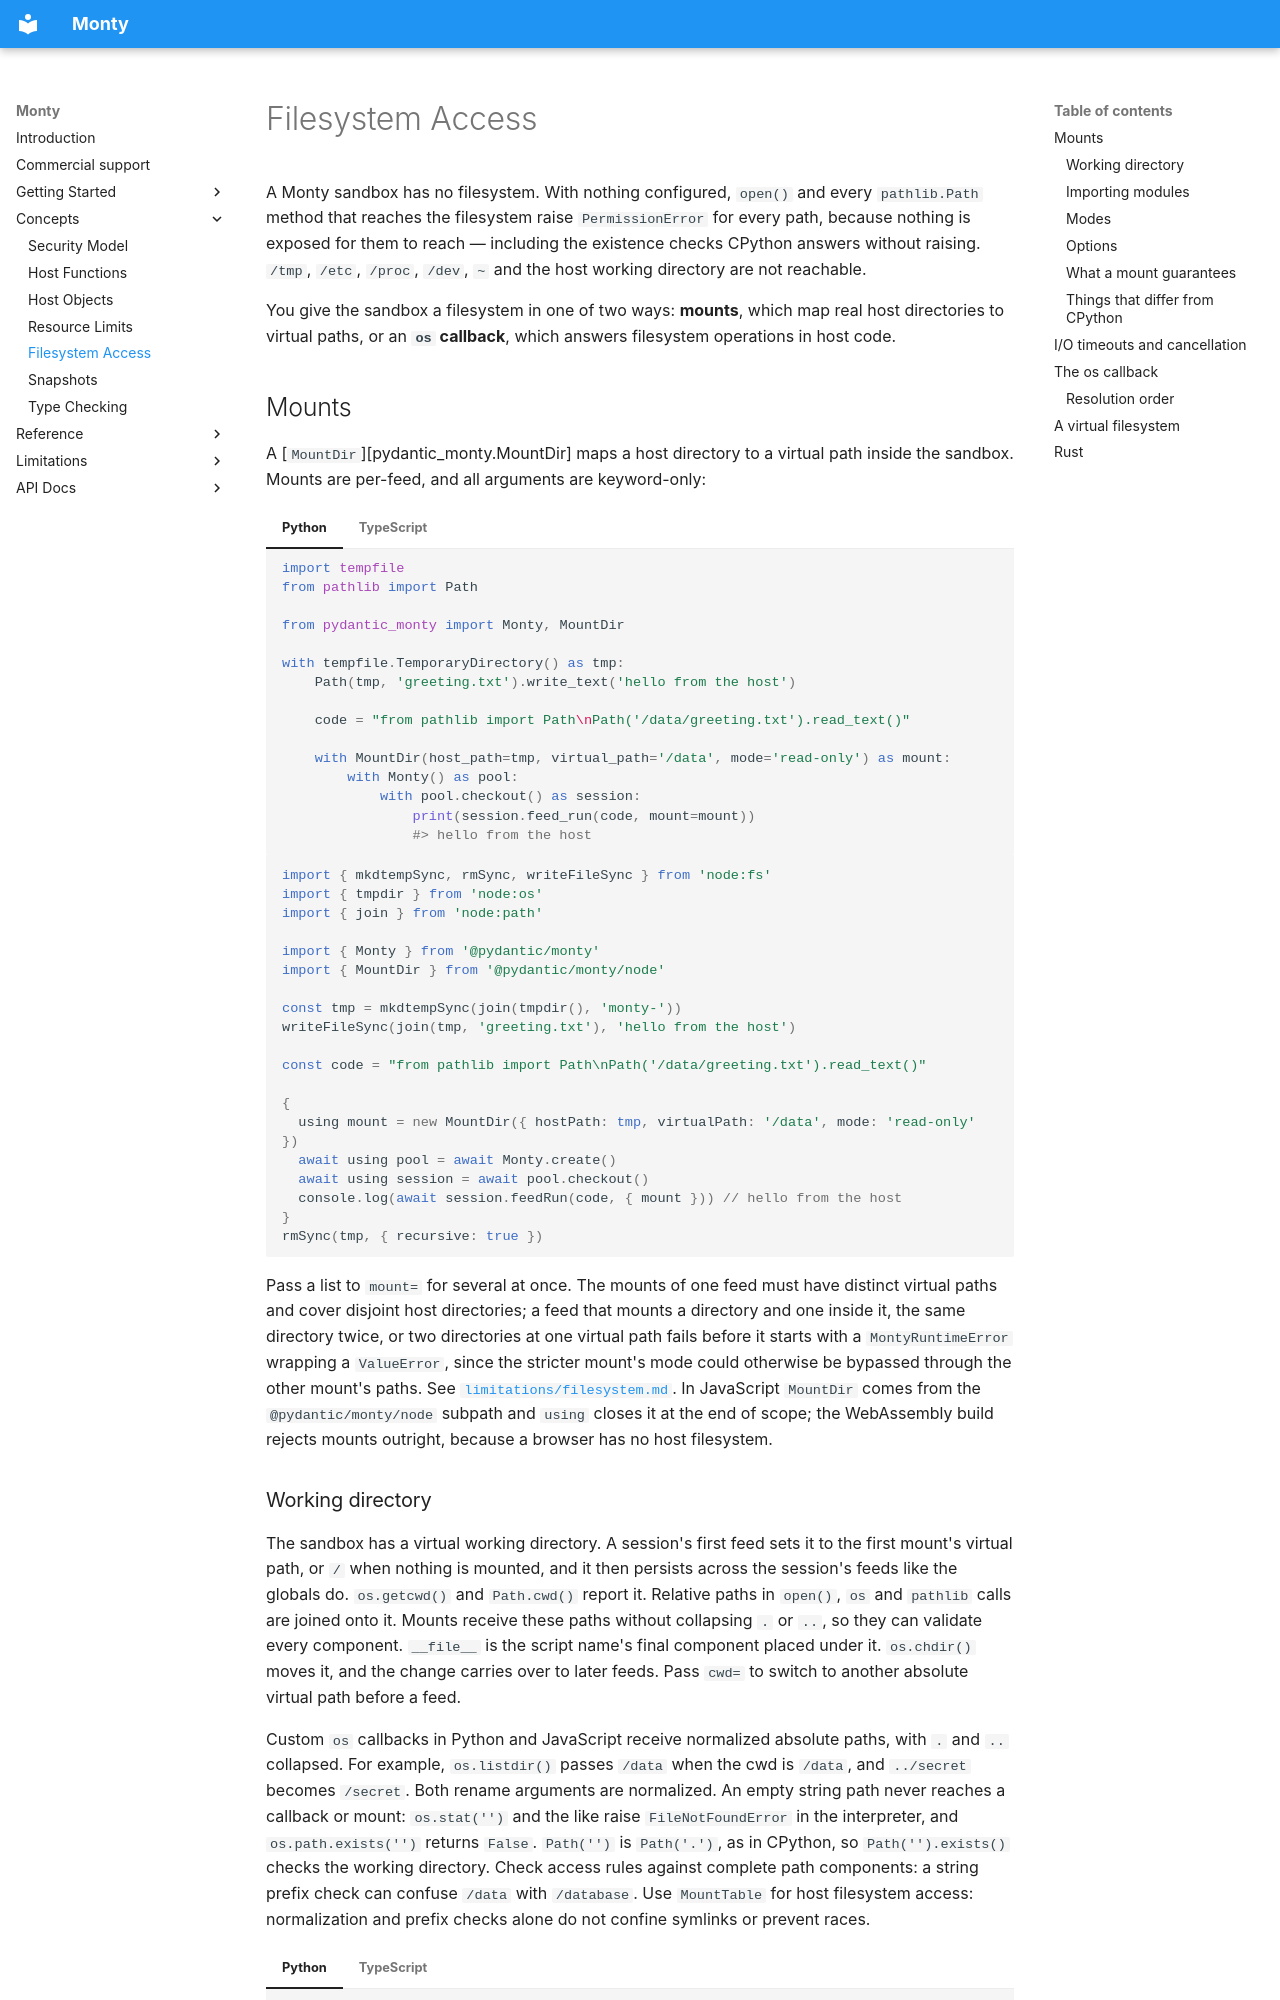

repository: pydantic/monty · page: filesystem/index.html · generator: mkdocs

# Filesystem Access

A Monty sandbox has no filesystem.
With nothing configured, `open()` and every `pathlib.Path` method that reaches the filesystem raise `PermissionError`
for every path, because nothing is exposed for them to reach — including the existence checks CPython answers without
raising.
`/tmp`, `/etc`, `/proc`, `/dev`, `~` and the host working directory are not reachable.

You give the sandbox a filesystem in one of two ways: **mounts**, which map real host directories to virtual paths, or
an **`os` callback**, which answers filesystem operations in host code.

## Mounts

A [`MountDir`][pydantic_monty.MountDir] maps a host directory to a virtual path inside the sandbox.
Mounts are per-feed, and all arguments are keyword-only:

=== "Python"

    ```python
    import tempfile
    from pathlib import Path

    from pydantic_monty import Monty, MountDir

    with tempfile.TemporaryDirectory() as tmp:
        Path(tmp, 'greeting.txt').write_text('hello from the host')

        code = "from pathlib import Path\nPath('/data/greeting.txt').read_text()"

        with MountDir(host_path=tmp, virtual_path='/data', mode='read-only') as mount:
            with Monty() as pool:
                with pool.checkout() as session:
                    print(session.feed_run(code, mount=mount))
                    #> hello from the host
    ```

=== "TypeScript"

    ```ts
    import { mkdtempSync, rmSync, writeFileSync } from 'node:fs'
    import { tmpdir } from 'node:os'
    import { join } from 'node:path'

    import { Monty } from '@pydantic/monty'
    import { MountDir } from '@pydantic/monty/node'

    const tmp = mkdtempSync(join(tmpdir(), 'monty-'))
    writeFileSync(join(tmp, 'greeting.txt'), 'hello from the host')

    const code = "from pathlib import Path\nPath('/data/greeting.txt').read_text()"

    {
      using mount = new MountDir({ hostPath: tmp, virtualPath: '/data', mode: 'read-only' })
      await using pool = await Monty.create()
      await using session = await pool.checkout()
      console.log(await session.feedRun(code, { mount })) // hello from the host
    }
    rmSync(tmp, { recursive: true })
    ```

Pass a list to `mount=` for several at once.
The mounts of one feed must have distinct virtual paths and cover disjoint host directories; a feed that mounts a
directory and one inside it, the same directory twice, or two directories at one virtual path fails before it starts
with a `MontyRuntimeError` wrapping a `ValueError`, since the stricter mount's mode could otherwise be bypassed through
the other mount's paths.
See [`limitations/filesystem.md`](limitations/filesystem.md#overlapping-mounts-cannot-both-be-registered).
In JavaScript `MountDir` comes from the `@pydantic/monty/node` subpath and `using` closes it at the end of scope; the
WebAssembly build rejects mounts outright, because a browser has no host filesystem.
